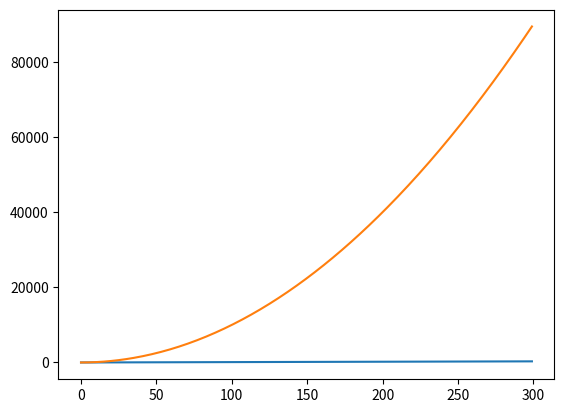

The script that saved this image:
import matplotlib.pyplot as plt

class Graph:
    def __init__(self, func):
        self.func = func
    
    def plot(self,filename):
        self.filename = filename
        x = range(300)
        y = [self.func(i) for i in x]
        plt.plot(x,y)
        plt.show()
        plt.savefig('%s.jpg' %filename)
    pass

f1 = lambda x : x
f2 = lambda x : x**2

g1 = Graph(f1)
g1.plot("demo1")

g2 = Graph(f2)
g2.plot("demo2")